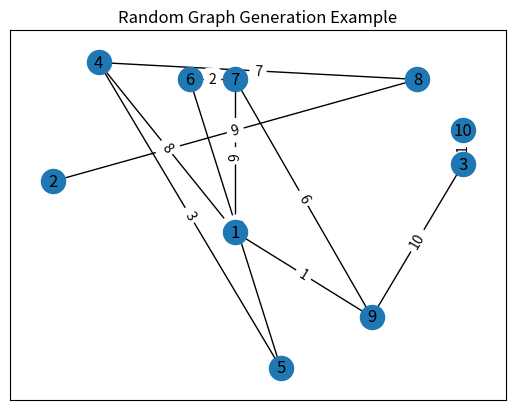

This figure's Python source:
#!/usr/bin/env python3

import numpy as np
import matplotlib.pyplot as plt
import networkx as nx
from itertools import combinations
import random


def ER(n, p):
    V = set([v for v in range(1, n + 1)])
    E = set()
    seed = 88939
    for combination in combinations(V, 2):
        random.seed(seed)
        a = random.random()
        seed += 1
        if a < p:
            E.add(combination)
            seed += 1

    g = nx.Graph()
    g.add_nodes_from(V)
    g.add_edges_from(E)

    return g

def generateRandomXY(seed):
    random.seed(seed)
    x = round(20 * random.random())
    seed += 1
    random.seed(seed)
    y = round(20 * random.random())
    seed += 1
    
    return x, y, seed

def generatePos(n):
    seed = 88939
    pos = {}
    node = 1
    x = None
    y = None
    while node in range(1, n + 1):
        x, y, seed = generateRandomXY(seed)
        if (x,y) not in pos.values():
            pos[node] = (x,y)
            node += 1

    return pos

def generateEdgeWeight(G):
    seed = 88939
    for (u,v,w) in G.edges(data=True):
        random.seed(seed)
        w['weight'] = random.randint(1,10)
        seed += 1

def main():
    n = 10
    p = 0.25
    G = ER(n, p)
    generateEdgeWeight(G)
    pos = generatePos(n)
    nx.draw_networkx(G, pos)
    edge_labels = nx.get_edge_attributes(G, "weight")
    nx.draw_networkx_edge_labels(G, pos, edge_labels) 
    print(G.edges)
    plt.title("Random Graph Generation Example")
    plt.show()

if __name__ == '__main__':
    main()
